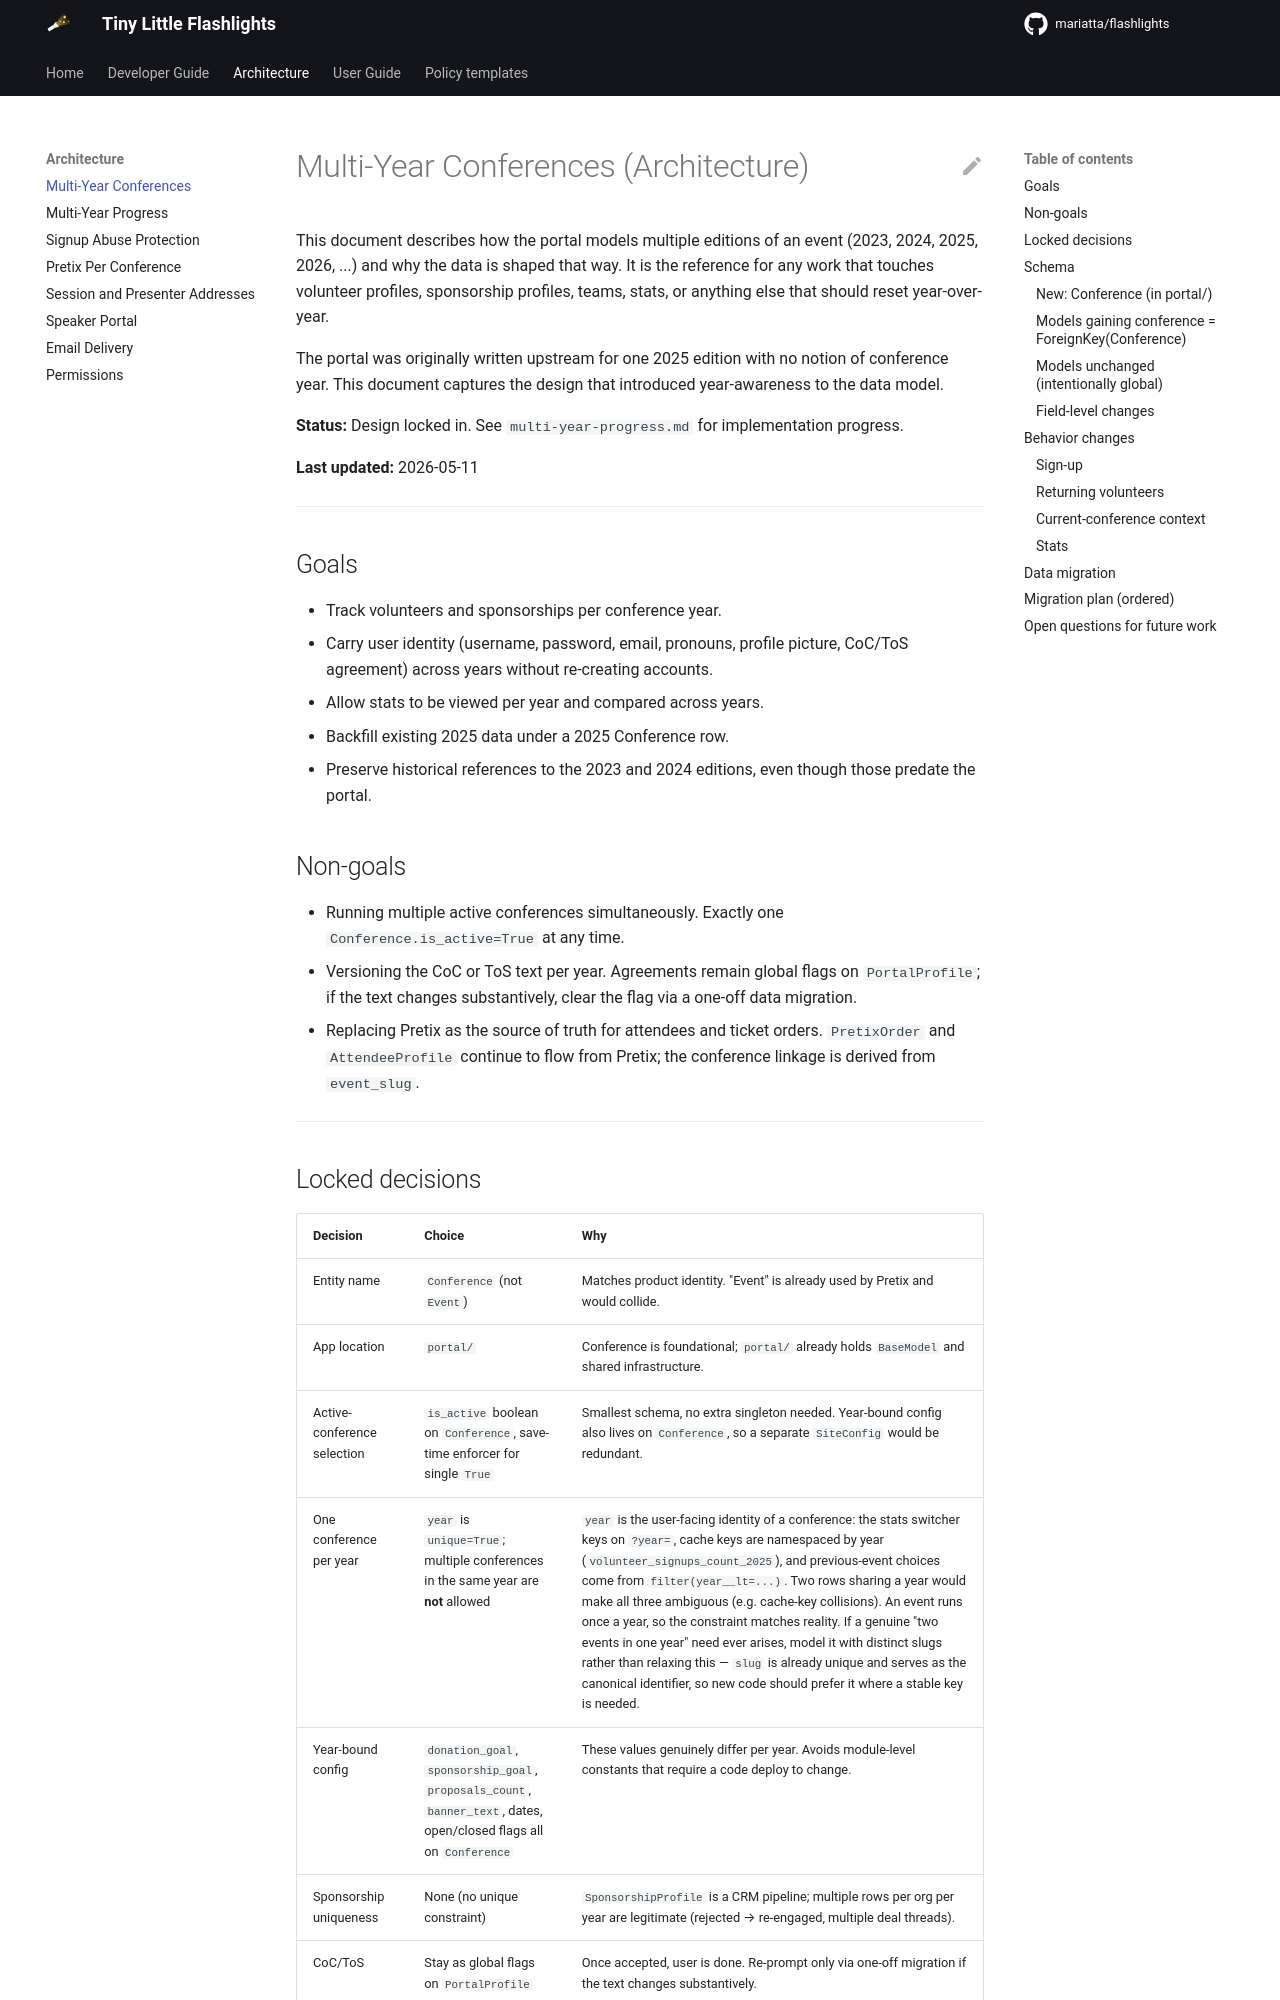

repository: Mariatta/flashlights · page: 0.1.0/architecture/multi-year-conferences/index.html · generator: mkdocs

# Multi-Year Conferences (Architecture)

This document describes how the portal models multiple editions of an event
(2023, 2024, 2025, 2026, ...) and why the data is shaped that way. It is the
reference for any work that touches volunteer profiles, sponsorship profiles,
teams, stats, or anything else that should reset year-over-year.

The portal was originally written upstream for one 2025 edition with no notion of
conference year. This document captures the design that introduced
year-awareness to the data model.

**Status:** Design locked in. See `multi-year-progress.md` for implementation
progress.

**Last updated:** 2026-05-11

---

## Goals

- Track volunteers and sponsorships per conference year.
- Carry user identity (username, password, email, pronouns, profile picture,
  CoC/ToS agreement) across years without re-creating accounts.
- Allow stats to be viewed per year and compared across years.
- Backfill existing 2025 data under a 2025 Conference row.
- Preserve historical references to the 2023 and 2024 editions, even though
  those predate the portal.

## Non-goals

- Running multiple active conferences simultaneously. Exactly one
  `Conference.is_active=True` at any time.
- Versioning the CoC or ToS text per year. Agreements remain global flags on
  `PortalProfile`; if the text changes substantively, clear the flag via a
  one-off data migration.
- Replacing Pretix as the source of truth for attendees and ticket orders.
  `PretixOrder` and `AttendeeProfile` continue to flow from Pretix; the
  conference linkage is derived from `event_slug`.

---
